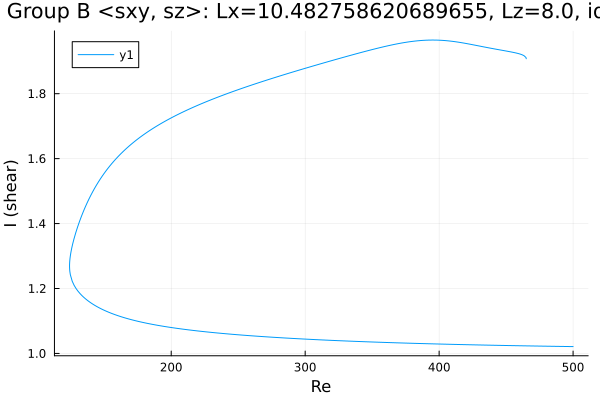

The table this chart was drawn from, first rows:
Re, shear
465, 1.908
465, 1.908
465, 1.908
465, 1.908
465, 1.908
465, 1.908
465, 1.908
465, 1.908
465, 1.908
465, 1.909
465, 1.909
464.9, 1.91
464.7, 1.912
463.3, 1.917
461.9, 1.92
460.5, 1.922
459.1, 1.924
457.7, 1.925
456.2, 1.926
454.8, 1.928
453.4, 1.929
452, 1.93
450.6, 1.931
449.2, 1.932
447.8, 1.933
446.4, 1.934
444.9, 1.935
443.5, 1.936
442.1, 1.937
440.7, 1.938
439.3, 1.939
437.9, 1.941
436.5, 1.942
435, 1.943
433.6, 1.944
432.2, 1.945
430.8, 1.946
429.4, 1.947
428, 1.948
426.6, 1.95
425.1, 1.951
423.7, 1.952
422.3, 1.953
421.4, 1.954
420, 1.955
418.6, 1.956
417.2, 1.957
415.7, 1.958
414.3, 1.959
412.9, 1.96
411.5, 1.96
410.1, 1.961
408.7, 1.962
407.3, 1.962
405.8, 1.963
404.4, 1.964
403, 1.964
401.6, 1.964
400.2, 1.965
398.8, 1.965
... 527 more rows
